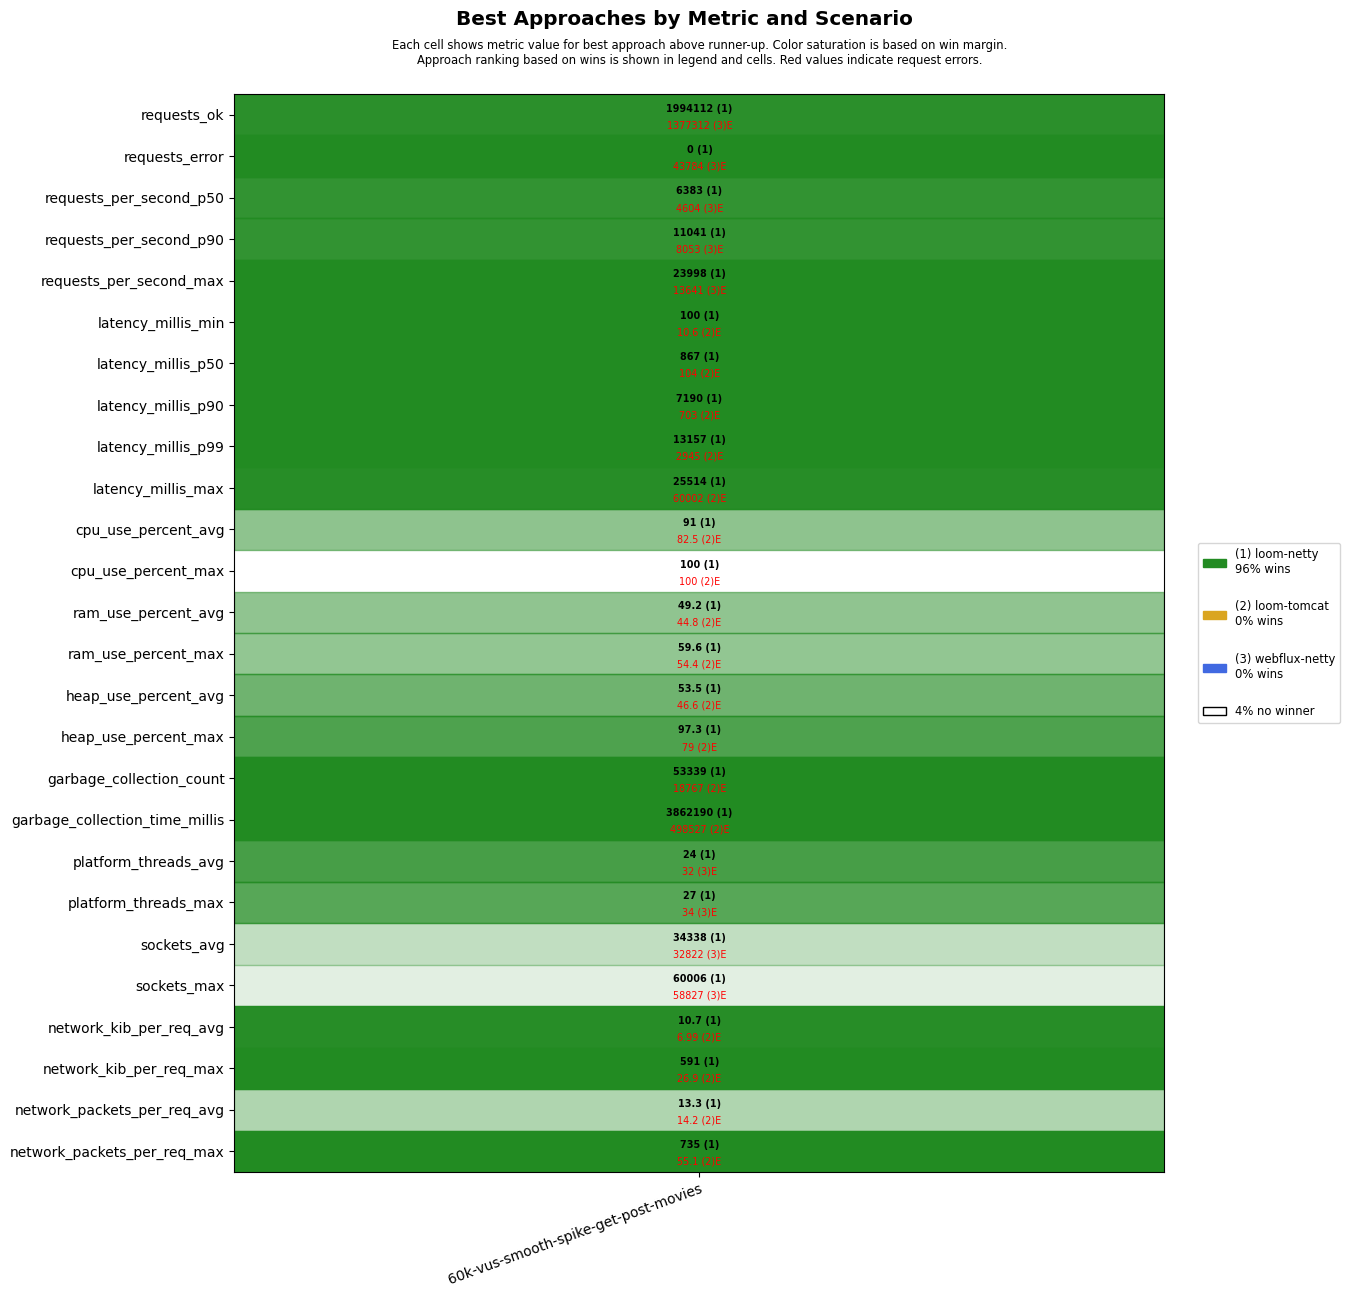

The data file committed next to this chart (first rows):
scenario, approach, requests_ok, requests_error, requests_per_second_p50, requests_per_second_p90, requests_per_second_max, latency_millis_min, latency_millis_p50, latency_millis_p90, latency_millis_p99, latency_millis_max, cpu_use_percent_avg, cpu_use_percent_max, ram_use_percent_avg, ram_use_percent_max, heap_use_percent_avg, heap_use_percent_max, garbage_collection_count, garbage_collection_time_millis, platform_threads_avg, platform_threads_max, sockets_avg, sockets_max
60k-vus-smooth-spike-get-post-movies, loom-tomcat, 870710, 214354, 3457, 4014, 6877, 10.6, 104, 703, 2945, 60002, 82.5, 100, 44.8, 54.4, 46.6, 79.0, 18767, 498527, 48, 96, 29350, 49306
60k-vus-smooth-spike-get-post-movies, loom-netty, 1994112, 0, 6383, 11041, 23998, 100, 867, 7190, 13157, 25514, 91.0, 100, 49.2, 59.6, 53.5, 97.3, 53339, 3862190, 24, 27, 34338, 60006
60k-vus-smooth-spike-get-post-movies, webflux-netty, 1377312, 43784, 4604, 8053, 13641, 100, 1757, 9275, 28767, 67550, 92.8, 100, 47.9, 57.6, 57.1, 98.5, 55832, 4234422, 32, 34, 32822, 58827
